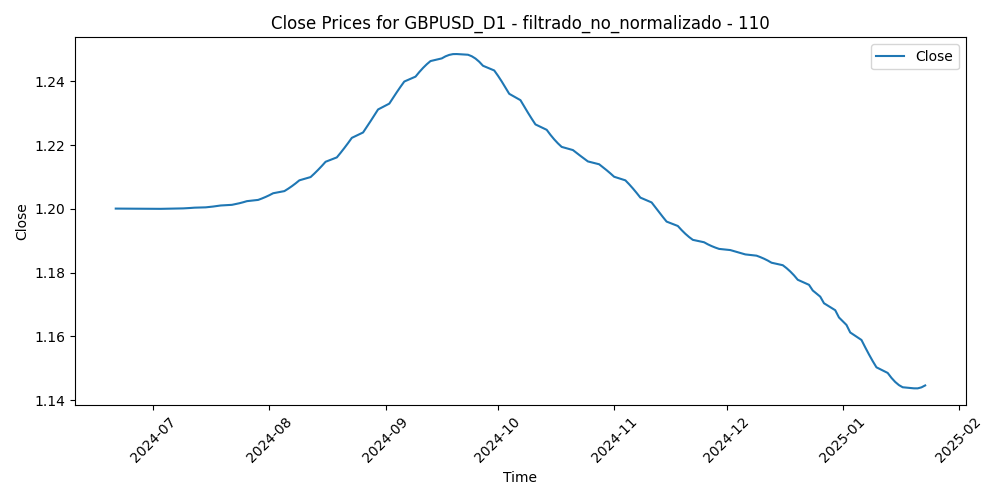

The table this chart was drawn from, first rows:
Time, Close, Volume, diferencia_media_110
2024-06-21, 1.2, 66383, 0.0006257
2024-06-24, 1.2, 73807, -0.004155
2024-06-25, 1.2, 72939, -0.004135
2024-06-26, 1.2, 82930, 0.002191
2024-06-27, 1.2, 77233, 0.0003197
2024-06-28, 1.2, 87351, -0.0001238
2024-07-01, 1.2, 78730, -0.0007878
2024-07-02, 1.2, 73179, -0.004331
2024-07-03, 1.2, 63447, -0.01
2024-07-04, 1.2, 43713, -0.01159
2024-07-05, 1.2, 71174, -0.01705
2024-07-08, 1.2, 61971, -0.01599
2024-07-09, 1.2, 65118, -0.0138
2024-07-10, 1.2, 60395, -0.01976
2024-07-11, 1.2, 75916, -0.02606
2024-07-12, 1.2, 81547, -0.03319
2024-07-15, 1.2, 79958, -0.03083
2024-07-16, 1.201, 73105, -0.03101
2024-07-17, 1.201, 84493, -0.03412
2024-07-18, 1.201, 87894, -0.0273
2024-07-19, 1.201, 77358, -0.02394
2024-07-22, 1.201, 80611, -0.02577
2024-07-23, 1.201, 75545, -0.02284
2024-07-24, 1.202, 83510, -0.02256
2024-07-25, 1.202, 107507, -0.01669
2024-07-26, 1.202, 76584, -0.01806
2024-07-29, 1.203, 79624, -0.0175
2024-07-30, 1.203, 80325, -0.01482
2024-07-31, 1.204, 107738, -0.01663
2024-08-01, 1.204, 106489, -0.004842
2024-08-02, 1.205, 114360, -0.01133
2024-08-05, 1.206, 171108, -0.008388
2024-08-06, 1.206, 142918, 5.0181818182171156e-05
2024-08-07, 1.207, 114042, -5.5545454545447015e-05
2024-08-08, 1.208, 113734, -0.00571
2024-08-09, 1.209, 88665, -0.006751
2024-08-12, 1.21, 82136, -0.007525
2024-08-13, 1.211, 86885, -0.01723
2024-08-14, 1.212, 85535, -0.01346
2024-08-15, 1.213, 77851, -0.01615
2024-08-16, 1.215, 59280, -0.02513
2024-08-19, 1.216, 74283, -0.02947
2024-08-20, 1.218, 79050, -0.03348
2024-08-21, 1.219, 90034, -0.03892
2024-08-22, 1.221, 84593, -0.03861
2024-08-23, 1.222, 88933, -0.05052
2024-08-26, 1.224, 76941, -0.04708
2024-08-27, 1.226, 82860, -0.05389
2024-08-28, 1.227, 86971, -0.04634
2024-08-29, 1.229, 90950, -0.04363
2024-08-30, 1.231, 85791, -0.03932
2024-09-02, 1.233, 47847, -0.04042
2024-09-03, 1.235, 88598, -0.0368
2024-09-04, 1.237, 84648, -0.03966
2024-09-05, 1.238, 82708, -0.04241
2024-09-06, 1.24, 104461, -0.03705
2024-09-09, 1.241, 72684, -0.03082
2024-09-10, 1.243, 76611, -0.0311
2024-09-11, 1.244, 95185, -0.02703
2024-09-12, 1.245, 85775, -0.03476
... 93 more rows
